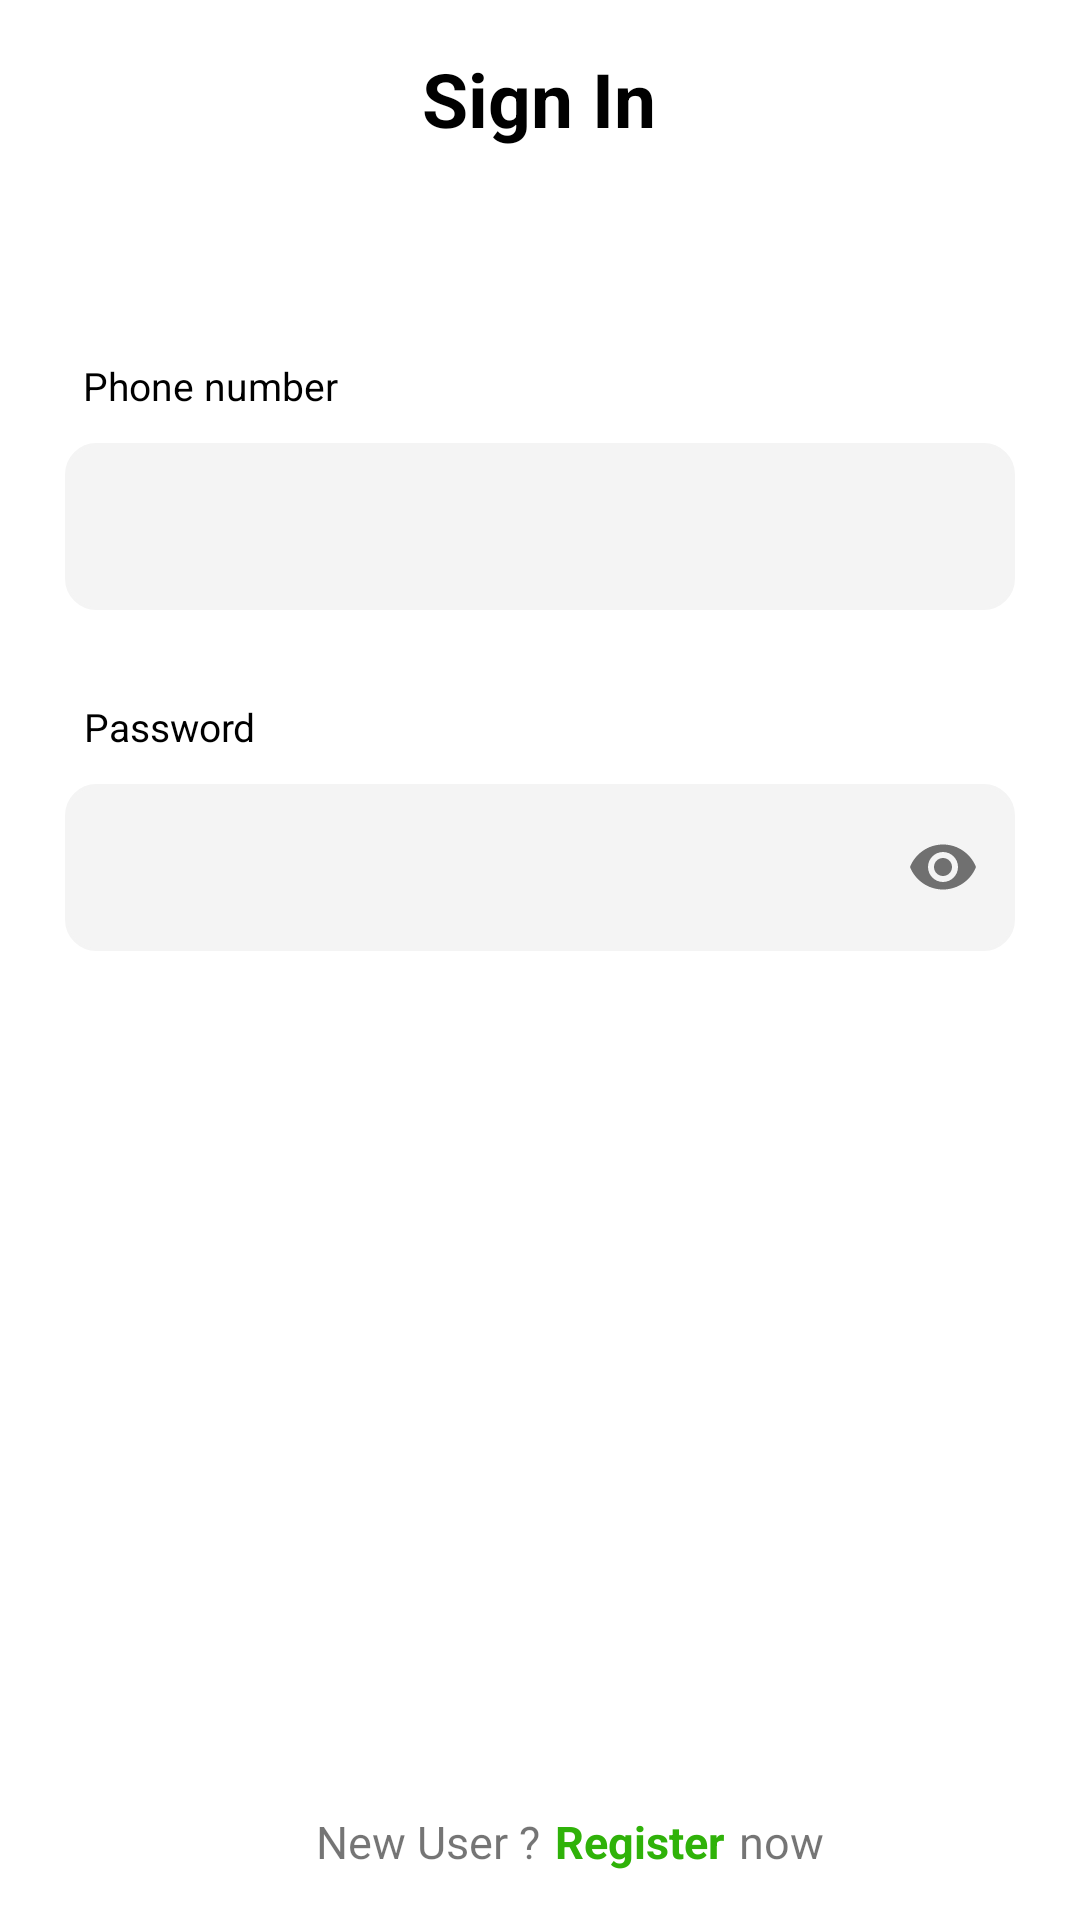

Write the Android layout XML for this screen, with the resource values it uses.
<!-- AndroidManifest.xml: application theme Theme.GitaProject -->
<!-- res/layout/activity_login.xml -->
<?xml version="1.0" encoding="utf-8"?>
<androidx.constraintlayout.widget.ConstraintLayout xmlns:android="http://schemas.android.com/apk/res/android"
    xmlns:app="http://schemas.android.com/apk/res-auto"
    xmlns:tools="http://schemas.android.com/tools"
    android:layout_width="match_parent"
    android:layout_height="match_parent"
    tools:context=".LoginActivity">

    <TextView
        android:id="@+id/txtSignIn"
        android:layout_width="wrap_content"
        android:layout_height="wrap_content"
        android:layout_marginTop="16dp"
        android:text="Sign In"
        android:textColor="@color/black"
        android:textSize="25sp"
        android:textStyle="bold"
        app:layout_constraintEnd_toStartOf="@+id/guideline2"
        app:layout_constraintHorizontal_bias="0.498"
        app:layout_constraintStart_toStartOf="@+id/guideline1"
        app:layout_constraintTop_toTopOf="parent"
        tools:ignore="HardcodedText" />

    <TextView
        android:id="@+id/txtNumber"
        android:layout_width="wrap_content"
        android:layout_height="wrap_content"
        android:layout_marginTop="70dp"
        android:text="Phone number"
        android:textColor="@color/black"
        android:textSize="13sp"
        app:layout_constraintEnd_toStartOf="@+id/guideline2"
        app:layout_constraintHorizontal_bias="0.026"
        app:layout_constraintStart_toStartOf="@+id/guideline1"
        app:layout_constraintTop_toBottomOf="@+id/txtSignIn"
        tools:ignore="HardcodedText,TextViewEdits" />

    <com.google.android.material.textfield.TextInputLayout
        android:id="@+id/textInputLayout2"
        style="@style/Widget.MaterialComponents.TextInputLayout.OutlinedBox"
        android:layout_width="0dp"
        android:layout_height="wrap_content"
        android:layout_marginTop="5dp"
        app:layout_constraintEnd_toStartOf="@+id/guideline2"
        app:layout_constraintHorizontal_bias="1.0"
        app:layout_constraintStart_toStartOf="@+id/guideline1"
        app:layout_constraintTop_toBottomOf="@+id/txtNumber"
        app:prefixText="+998">

        <com.google.android.material.textfield.TextInputEditText
            android:id="@+id/edtNumber"
            android:layout_width="match_parent"
            android:layout_height="match_parent"
            android:background="@drawable/custom_input"
            android:maxLength="15"
            android:inputType="phone"
            android:textSize="16sp" />

    </com.google.android.material.textfield.TextInputLayout>

    <TextView
        android:id="@+id/txtPass"
        android:layout_width="wrap_content"
        android:layout_height="wrap_content"
        android:layout_marginTop="30dp"
        android:text="Password"
        android:textColor="@color/black"
        android:textSize="13sp"
        app:layout_constraintEnd_toStartOf="@+id/guideline2"
        app:layout_constraintHorizontal_bias="0.025"
        app:layout_constraintStart_toStartOf="@+id/guideline1"
        app:layout_constraintTop_toBottomOf="@+id/textInputLayout2"
        tools:ignore="HardcodedText,MissingConstraints,TextViewEdits" />

    <com.google.android.material.textfield.TextInputLayout
        style="@style/Widget.MaterialComponents.TextInputLayout.OutlinedBox"
        android:id="@+id/textLayout"
        android:layout_width="0dp"
        android:layout_height="wrap_content"
        android:layout_marginTop="5dp"
        app:layout_constraintEnd_toStartOf="@+id/guideline2"
        app:layout_constraintHorizontal_bias="0.496"
        app:layout_constraintStart_toStartOf="@+id/guideline1"
        app:layout_constraintTop_toBottomOf="@+id/txtPass"
        app:passwordToggleEnabled="true">

        <com.google.android.material.textfield.TextInputEditText
            android:id="@+id/edtPass"
            android:textSize="16sp"
            android:layout_width="match_parent"
            android:layout_height="match_parent"
            android:background="@drawable/custom_input"
            android:maxLength="15"
            android:inputType="textPassword" />

    </com.google.android.material.textfield.TextInputLayout>

    <Button
        android:id="@+id/btnLogin"
        android:layout_width="0dp"
        android:enabled="false"
        android:layout_height="46dp"
        android:layout_marginTop="304dp"
        android:background="@drawable/corner"
        android:text="Login"
        app:layout_constraintBottom_toTopOf="@+id/textView2"
        app:layout_constraintEnd_toStartOf="@+id/guideline2"
        app:layout_constraintHorizontal_bias="0.0"
        app:layout_constraintStart_toStartOf="@+id/guideline1"
        app:layout_constraintTop_toBottomOf="@+id/textLayout"
        app:layout_constraintVertical_bias="0.7"
        tools:ignore="HardcodedText" />

    <TextView
        android:id="@+id/textView2"
        android:layout_width="wrap_content"
        android:layout_height="wrap_content"
        android:layout_marginBottom="16dp"
        android:text="New User ?"
        android:textSize="15sp"
        app:layout_constraintBottom_toBottomOf="parent"
        app:layout_constraintEnd_toStartOf="@+id/guideline3"
        tools:ignore="HardcodedText" />

    <TextView
        android:id="@+id/goToRegistration"
        android:layout_width="wrap_content"
        android:layout_height="wrap_content"
        android:paddingStart="5dp"
        android:text="Register"
        android:textColor="@color/green"
        android:textSize="15sp"
        android:textStyle="bold"
        app:layout_constraintBottom_toBottomOf="parent"
        app:layout_constraintStart_toStartOf="@+id/guideline3"
        app:layout_constraintTop_toTopOf="@+id/textView2"
        app:layout_constraintVertical_bias="0.0"
        tools:ignore="HardcodedText,RtlSymmetry" />

    <TextView
        android:id="@+id/textView4"
        android:layout_width="wrap_content"
        android:layout_height="wrap_content"
        android:layout_marginBottom="12dp"
        android:paddingStart="5dp"
        android:text="now"
        android:textSize="15sp"
        app:layout_constraintBottom_toBottomOf="parent"
        app:layout_constraintStart_toEndOf="@+id/goToRegistration"
        app:layout_constraintTop_toTopOf="@+id/goToRegistration"
        app:layout_constraintVertical_bias="0.0"
        tools:ignore="HardcodedText,RtlSymmetry" />

    <androidx.constraintlayout.widget.Guideline
        android:id="@+id/guideline1"
        android:layout_width="wrap_content"
        android:layout_height="wrap_content"
        android:orientation="vertical"
        app:layout_constraintGuide_percent="0.06" />

    <androidx.constraintlayout.widget.Guideline
        android:id="@+id/guideline2"
        android:layout_width="wrap_content"
        android:layout_height="wrap_content"
        android:orientation="vertical"
        app:layout_constraintGuide_percent="0.94" />

    <androidx.constraintlayout.widget.Guideline
        android:id="@+id/guideline3"
        android:layout_width="wrap_content"
        android:layout_height="wrap_content"
        android:orientation="vertical"
        app:layout_constraintGuide_percent="0.5" />

</androidx.constraintlayout.widget.ConstraintLayout>
<!-- resources referenced by this layout -->
<resources>
  <color name="black">#FF000000</color>
  <color name="green">#2FB209</color>
  <!-- drawable corner (drawable) -->
  <?xml version="1.0" encoding="utf-8"?>
  <shape xmlns:android="http://schemas.android.com/apk/res/android"
      android:padding="10dp"
      android:shape="rectangle" >
  
      <solid android:color="@color/grey" />
  
      <corners
          android:bottomLeftRadius="10dp"
          android:bottomRightRadius="10dp"
          android:topLeftRadius="10dp"
          android:topRightRadius="10dp" />
  
  </shape>
  <!-- drawable custom_input (drawable) -->
  <?xml version="1.0" encoding="utf-8"?>
  <selector xmlns:android="http://schemas.android.com/apk/res/android">
  
      <item android:state_enabled="true" android:state_focused="true">
          <shape android:shape="rectangle">
              <solid android:color="@color/white"/>
              <corners android:radius="10dp"/>
              <stroke android:color="@color/purple_500" android:width="1dp"/>
          </shape>
      </item>
  
      <item android:state_enabled="true">
          <shape android:shape="rectangle">
              <solid android:color="@color/grey"/>
              <corners android:radius="10dp"/>
              <stroke android:color="@color/grey" android:width="1dp"/>
          </shape>
      </item>
  
  </selector>
  <style name="Theme.GitaProject" parent="Theme.MaterialComponents.DayNight.DarkActionBar">
          
          <item name="colorPrimary">@color/purple_500</item>
          <item name="colorPrimaryVariant">@color/purple_700</item>
          <item name="colorOnPrimary">@color/white</item>
          
          <item name="colorSecondary">@color/teal_200</item>
          <item name="colorSecondaryVariant">@color/teal_700</item>
          <item name="colorOnSecondary">@color/black</item>
          
          <item name="android:statusBarColor">?attr/colorPrimaryVariant</item>
          
      </style>
  <color name="grey">#F4F4F4</color>
  <color name="white">#FFFFFFFF</color>
  <color name="purple_500">#2FB209</color>
  <color name="purple_700">#CCCCCC</color>
  <color name="teal_200">#FF03DAC5</color>
  <color name="teal_700">#FF018786</color>
</resources>
